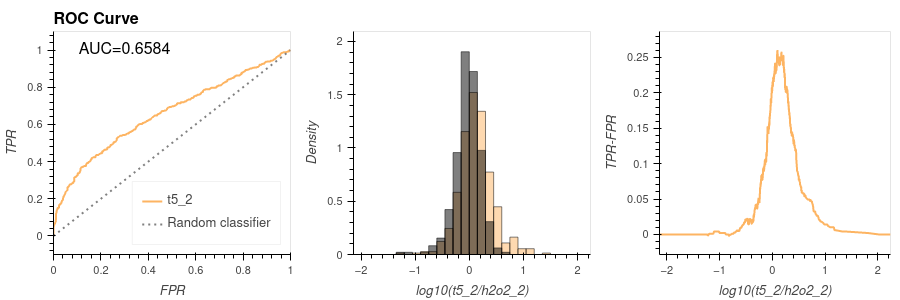

The table this chart was drawn from, first rows:
Protein_id, Protein_description, Gene_name, hrp_1, hrp_2, h2o2_1, h2o2_2, t4_1, t4_2, t5_1, t5_2, signal_ratio, fp, tp, tpr, fpr, tpr_fpr, fdr
3579, MIP27349p1;Uncharacterized protein, isof…, CG1726;CG1735;CG32521-RA, 6.334, 4.053, 5.395, 4.208, 5.94, 5.957, 6.117, 6.448, 2.239, 0, 0, 0.0, 0.0, 0.0, 0.0
3835, GM03616p;FI17510p1, CG9917-RA;Dmel\CG9917, 5.448, 4.694, 3.844, 3.874, 5.5, 5.433, 5.093, 5.896, 2.022, 0, 0, 0.0, 0.0, 0.0, 0.0
FBgn0013342, RH40025p;Neuronal synaptobrevin, isoform…, n-syb-RD;nSyb, 7.842, 7.171, 6.508, 6.597, 7.993, 8.098, 7.674, 8.41, 1.813, 0, 1, 0.002033, 0.0, 0.002033, 0.0
FBgn0034808, RE45066p, Dmel\CG9896, 6.798, 6.243, 6.038, 6.031, 7.3, 7.355, 7.217, 7.443, 1.412, 0, 1, 0.004065, 0.0, 0.004065, 0.0
FBgn0033504, CAP, isoform B;CAP, isoform R, CAP, 6.192, 5.76, 5.094, 5.262, 6.19, 6.067, 5.776, 6.629, 1.367, 0, 0, 0.004065, 0.0, 0.004065, 0.0
3789, Uncharacterized protein, Dmel\CG15744, 5.241, 5.037, 4.984, 4.745, 4.967, 5.066, 5.448, 6.081, 1.336, 0, 0, 0.004065, 0.0, 0.004065, 0.0
FBgn0000299, RE33133p;Collagen alpha-1(IV) chain, Cg25C-RC;Col4a1, 8.152, 7.886, 7.639, 7.456, 7.753, 7.81, 8.604, 8.649, 1.193, 0, 1, 0.006098, 0.0, 0.006098, 0.0
FBgn0003065, GCR 1 protein;RE35358p, GCR 1;GCR1, 7.162, 6.652, 6.908, 6.497, 6.394, 6.407, 7.745, 7.676, 1.179, 0, 0, 0.006098, 0.0, 0.006098, 0.0
FBgn0284408, SD04592p, trol, 5.944, 5.669, 5.884, 5.331, 5.743, 5.629, 6.347, 6.503, 1.172, 0, 1, 0.00813, 0.0, 0.00813, 0.0
FBgn0085228, IP16948p (Fragment);HDC07468, ;Dmel\CG34199, 6.19, 5.356, 5.446, 5.309, 4.88, 5.084, 6.45, 6.476, 1.166, 0, 1, 0.01016, 0.0, 0.01016, 0.0
FBgn0039217, Uncharacterized protein, isoform C;RE333…, CG13627;Dmel\CG13627, 6.396, 5.65, 5.974, 5.666, 5.578, 5.639, 6.762, 6.811, 1.145, 0, 0, 0.01016, 0.0, 0.01016, 0.0
2715, Cuticular protein 62Bc, isoform A, Cpr62Bc, 6.22, 6.16, 5.909, 5.603, 6.046, 5.973, 6.46, 6.7, 1.097, 0, 0, 0.01016, 0.0, 0.01016, 0.0
FBgn0035510, Cuticular protein 64Aa, Cpr64Aa, 6.92, 6.467, 5.221, 6.053, 6.559, 6.444, 6.648, 7.106, 1.052, 0, 1, 0.0122, 0.0, 0.0122, 0.0
FBgn0033658, Tweedlebeta;FI17113p1 (Fragment);RE14272…, GCR(ich);Twdlbeta;TwdlBeta-RA;TwdlE;Twdl…, 7.665, 6.906, 7.255, 7.089, 6.545, 6.784, 8.17, 8.13, 1.04, 0, 1, 0.01423, 0.0, 0.01423, 0.0
1428, Keratin, type I cytoskeletal 13, ;KRT13;Krt20;KRT20;KRT222;KRT23;KRT24;Kr…, 7.322, 7.354, 7.194, 6.184, 6.093, 6.37, 6.53, 7.205, 1.02, 0, 0, 0.01423, 0.0, 0.01423, 0.0
FBgn0036594, Uncharacterized protein, Dmel\CG13047, 6.135, 5.273, 5.659, 5.502, 5.349, 5.304, 6.431, 6.516, 1.014, 0, 0, 0.01423, 0.0, 0.01423, 0.0
FBgn0033902, Eukaryotic translation initiation factor…, eIF3m, 6.923, 6.569, 6.002, 6.053, 6.731, 6.75, 6.644, 7.055, 1.002, 0, 0, 0.01423, 0.0, 0.01423, 0.0
FBgn0036593, Uncharacterized protein, isoform A, Dmel\CG13048, 7.114, 6.376, 6.656, 6.456, 6.395, 6.361, 7.301, 7.441, 0.9857, 0, 0, 0.01423, 0.0, 0.01423, 0.0
FBgn0261674, RT10135p (Fragment);LD45603p;Uncharacter…, CG17667-RB;EP(3)3622;EP3622, 7.454, 7.123, 6.013, 6.821, 8.13, 8.142, 7.711, 7.785, 0.9638, 0, 1, 0.01626, 0.0, 0.01626, 0.0
FBgn0053196, Dumpy, isoform J;Dumpy, isoform I;Dumpy,…, dpy, 6.483, 6.102, 6.23, 6.1, 5.925, 5.957, 6.82, 7.026, 0.9265, 0, 1, 0.01829, 0.0, 0.01829, 0.0
FBgn0039186, Uncharacterized protein, isoform G;RH138…, CG5746;Dmel\CG5746, 6.34, 6.051, 5.862, 5.726, 6.036, 6.141, 6.421, 6.649, 0.9224, 0, 0, 0.01829, 0.0, 0.01829, 0.0
3837, B-related factor 1;B-related factor 1;B-…, Brf, 5.562, 5.129, 4.764, 4.758, 4.44, 4.478, 4.852, 5.664, 0.9064, 0, 0, 0.01829, 0.0, 0.01829, 0.0
FBgn0038017, LD12305p, Dmel\CG4115, 7.094, 6.408, 6.786, 6.492, 6.515, 6.522, 7.356, 7.396, 0.9047, 0, 1, 0.02033, 0.0, 0.02033, 0.0
FBgn0028544, HL02234p, Vajk3, 7.457, 6.904, 7.12, 6.947, 6.726, 6.789, 7.877, 7.837, 0.89, 0, 0, 0.02033, 0.0, 0.02033, 0.0
FBgn0032797, RE03726p;Hig-anchoring scaffold protein,…, CG10186;CG10186-RA;Hasp, 8.005, 7.433, 7.53, 7.227, 8.067, 8.133, 8.101, 8.105, 0.8774, 0, 1, 0.02236, 0.0, 0.02236, 0.0
FBgn0261822, Basigin, isoform G, Bsg, 8.062, 7.119, 7.154, 7.014, 8.097, 8.12, 7.902, 7.888, 0.874, 0, 1, 0.02439, 0.0, 0.02439, 0.0
3361, Alpha-galactosidase, Dmel\CG7997, 6.311, 5.708, 5.285, 5.434, 5.584, 5.606, 5.666, 6.304, 0.87, 0, 0, 0.02439, 0.0, 0.02439, 0.0
FBgn0250833, GEO11286p1, CG7072, 6.744, 6.219, 6.007, 5.913, 6.053, 6.009, 6.654, 6.777, 0.8638, 0, 1, 0.02642, 0.0, 0.02642, 0.0
FBgn0033307, MIP13653p, Dmel\CG14752, 7.891, 7.169, 7.623, 7.426, 6.713, 7.082, 8.402, 8.279, 0.8528, 0, 0, 0.02642, 0.0, 0.02642, 0.0
2975, Uncharacterized protein, isoform C;GH252…, CG11625;Dmel\CG31221, 5.304, 5.959, 5.913, 5.593, 6.202, 6.195, 6.299, 6.445, 0.8513, 0, 0, 0.02642, 0.0, 0.02642, 0.0
FBgn0034860, MIP16064p;Uncharacterized protein, isofo…, BcDNA:RH38235;CG9812-RB;CG9812-RC;Dmel\C…, 6.345, 5.74, 6.014, 5.708, 5.606, 5.751, 6.727, 6.545, 0.8364, 0, 0, 0.02642, 0.0, 0.02642, 0.0
FBgn0034709, RE01730p;GM06507p, Swim, 7.371, 7.472, 6.394, 7.197, 7.557, 7.464, 8.114, 8.031, 0.8342, 0, 1, 0.02846, 0.0, 0.02846, 0.0
FBgn0050101, LD27203p, Vajk4, 6.858, 6.406, 6.552, 6.28, 6.399, 6.293, 6.981, 7.114, 0.8337, 0, 0, 0.02846, 0.0, 0.02846, 0.0
2841, Cuticular protein 76Bd, isoform C;Cuticu…, CG9299-RB;Cpr76Bd, 6.266, 5.892, 6.003, 5.834, 5.812, 5.854, 6.136, 6.665, 0.8311, 0, 0, 0.02846, 0.0, 0.02846, 0.0
3289, IP14311p, Dmel\CG12964, 6.138, 5.527, 5.814, 5.601, 5.123, 5.356, 6.352, 6.426, 0.8252, 0, 0, 0.02846, 0.0, 0.02846, 0.0
FBgn0036926, Uncharacterized protein, isoform A, BcDNA:RH69723;Dmel\CG7646, 6.532, 6.012, 4.732, 6.005, 6.722, 6.8, 6.335, 6.825, 0.82, 0, 0, 0.02846, 0.0, 0.02846, 0.0
FBgn0005664, Drosocrystallin, Crys, 8.239, 7.211, 7.183, 6.924, 7.697, 7.434, 7.312, 7.744, 0.8198, 0, 1, 0.03049, 0.0, 0.03049, 0.0
1527, Keratin, type II cytoskeletal 4, KRT4, 6.949, 7.504, 6.98, 6.241, 6.143, 6.332, 6.561, 7.058, 0.817, 0, 0, 0.03049, 0.0, 0.03049, 0.0
FBgn0287234, HL04814p, slf, 7.244, 6.715, 6.796, 6.524, 6.626, 6.519, 7.295, 7.339, 0.8144, 0, 0, 0.03049, 0.0, 0.03049, 0.0
FBgn0263930, Division abnormally delayed protein;Divi…, dally, 7.089, 6.636, 6.444, 6.372, 7.184, 7.24, 6.994, 7.185, 0.8126, 0, 1, 0.03252, 0.0, 0.03252, 0.0
FBgn0028938, Vajk1, isoform B;RH73259p, Vajk1, 6.496, 6.141, 6.317, 6.095, 6.117, 6.076, 6.814, 6.901, 0.8066, 0, 0, 0.03252, 0.0, 0.03252, 0.0
1971, IP04044p (Fragment);DUF4794 domain-conta…, CG13239;Dmel\CG13239, 6.782, 6.009, 6.446, 6.376, 5.661, 6.216, 7.296, 7.172, 0.7955, 0, 0, 0.03252, 0.0, 0.03252, 0.0
3386, Negative elongation factor B, NELF-B, 5.79, 5.674, 5.644, 5.47, 5.587, 5.63, 5.698, 6.254, 0.7838, 0, 0, 0.03252, 0.0, 0.03252, 0.0
FBgn0028482, Protein borderless, bdl, 8.509, 8.347, 7.815, 7.977, 8.519, 8.783, 8.553, 8.756, 0.7788, 0, 1, 0.03455, 0.0, 0.03455, 0.0
1983, Transmembrane protein;Dusky, dy, 6.722, 6.134, 6.438, 6.288, 5.9, 6.176, 7.208, 7.066, 0.7782, 0, 0, 0.03455, 0.0, 0.03455, 0.0
FBgn0284408, Terribly reduced optic lobes, isoform BC…, trol;trol-RE, 8.332, 7.902, 7.971, 7.844, 8.155, 8.09, 8.469, 8.621, 0.7771, 0, 1, 0.03659, 0.0, 0.03659, 0.0
FBgn0053543, RE72871p;IP08311p (Fragment);Uncharacter…, CG33543-RC;CT35363, 7.133, 6.728, 6.611, 6.443, 7.241, 7.312, 7.011, 7.219, 0.776, 0, 1, 0.03862, 0.0, 0.03862, 0.0
FBgn0287775, 18 wheeler;18w protein;CG8896 (Fragment)…, 18w;18w-RA;CG8595;CG8896, 6.085, 6.069, 5.932, 5.777, 5.992, 6.046, 6.125, 6.545, 0.7686, 0, 1, 0.04065, 0.0, 0.04065, 0.0
FBgn0032495, GH15921p, cg16820, 6.109, 5.769, 6.057, 5.792, 5.645, 5.781, 6.742, 6.558, 0.7659, 0, 1, 0.04268, 0.0, 0.04268, 0.0
3419, Protein Wnt-5;Protein Wnt (Fragment);Pro…, Wnt5, 6.01, 5.856, 3.827, 5.545, 5.999, 6.03, 5.999, 6.307, 0.7624, 0, 0, 0.04268, 0.0, 0.04268, 0.0
FBgn0015776, FI04125p;Sodium/potassium-transporting A…, nrv1, 6.609, 6.019, 6.075, 6.024, 6.22, 6.134, 6.636, 6.777, 0.7532, 0, 1, 0.04472, 0.0, 0.04472, 0.0
FBgn0284408, Terribly reduced optic lobes, isoform AH…, trol;trol-RE, 8.263, 7.935, 7.984, 7.872, 7.994, 8.032, 8.582, 8.621, 0.749, 0, 1, 0.04675, 0.0, 0.04675, 0.0
3005, Alpha-S1-casein, CSN1S1, 6.394, 6.133, 6.031, 5.889, 5.035, 5.393, 6.265, 6.62, 0.7312, 0, 0, 0.04675, 0.0, 0.04675, 0.0
FBgn0053481, Defective proboscis extension response 7…, dpr7;dpr7-RC;dpr7-RD;HDC16683, 6.601, 6.405, 6.386, 6.208, 6.812, 6.869, 6.657, 6.935, 0.7266, 0, 1, 0.04878, 0.0, 0.04878, 0.0
2390, RH09188p;SD10060p, CG4797;Dmel\CG4797, 6.321, 6.215, 6.264, 6.181, 6.109, 6.106, 6.273, 6.904, 0.7227, 0, 0, 0.04878, 0.0, 0.04878, 0.0
FBgn0264707, Rho guanine nucleotide exchange factor 3…, RhoGEF3, 6.4, 6.17, 6.453, 5.829, 6.412, 6.398, 6.394, 6.546, 0.7171, 0, 0, 0.04878, 0.0, 0.04878, 0.0
3422, Fuseless, isoform A, fusl, 5.656, 6.033, 4.309, 5.608, 5.663, 5.676, 6.289, 6.324, 0.7151, 0, 0, 0.04878, 0.0, 0.04878, 0.0
FBgn0028387, CHM (Fragment);CHM (Fragment);CHM (Fragm…, chm;chm-RA, 6.107, 5.893, 5.879, 5.897, 5.744, 5.875, 6.324, 6.61, 0.7123, 1, 0, 0.04878, 0.001543, 0.04724, 0.0008772
2737, RE26705p;Curly Su, cysu, 6.268, 5.955, 5.936, 5.929, 5.776, 5.774, 6.685, 6.641, 0.7113, 0, 0, 0.04878, 0.001543, 0.04724, 0.0008772
FBgn0039647, Julius seizure, isoform D;GH11945p, jus, 7.443, 7.094, 7.263, 7.124, 7.588, 7.663, 7.704, 7.831, 0.7066, 0, 1, 0.05081, 0.001543, 0.04927, 0.0008772
... 582 more rows
